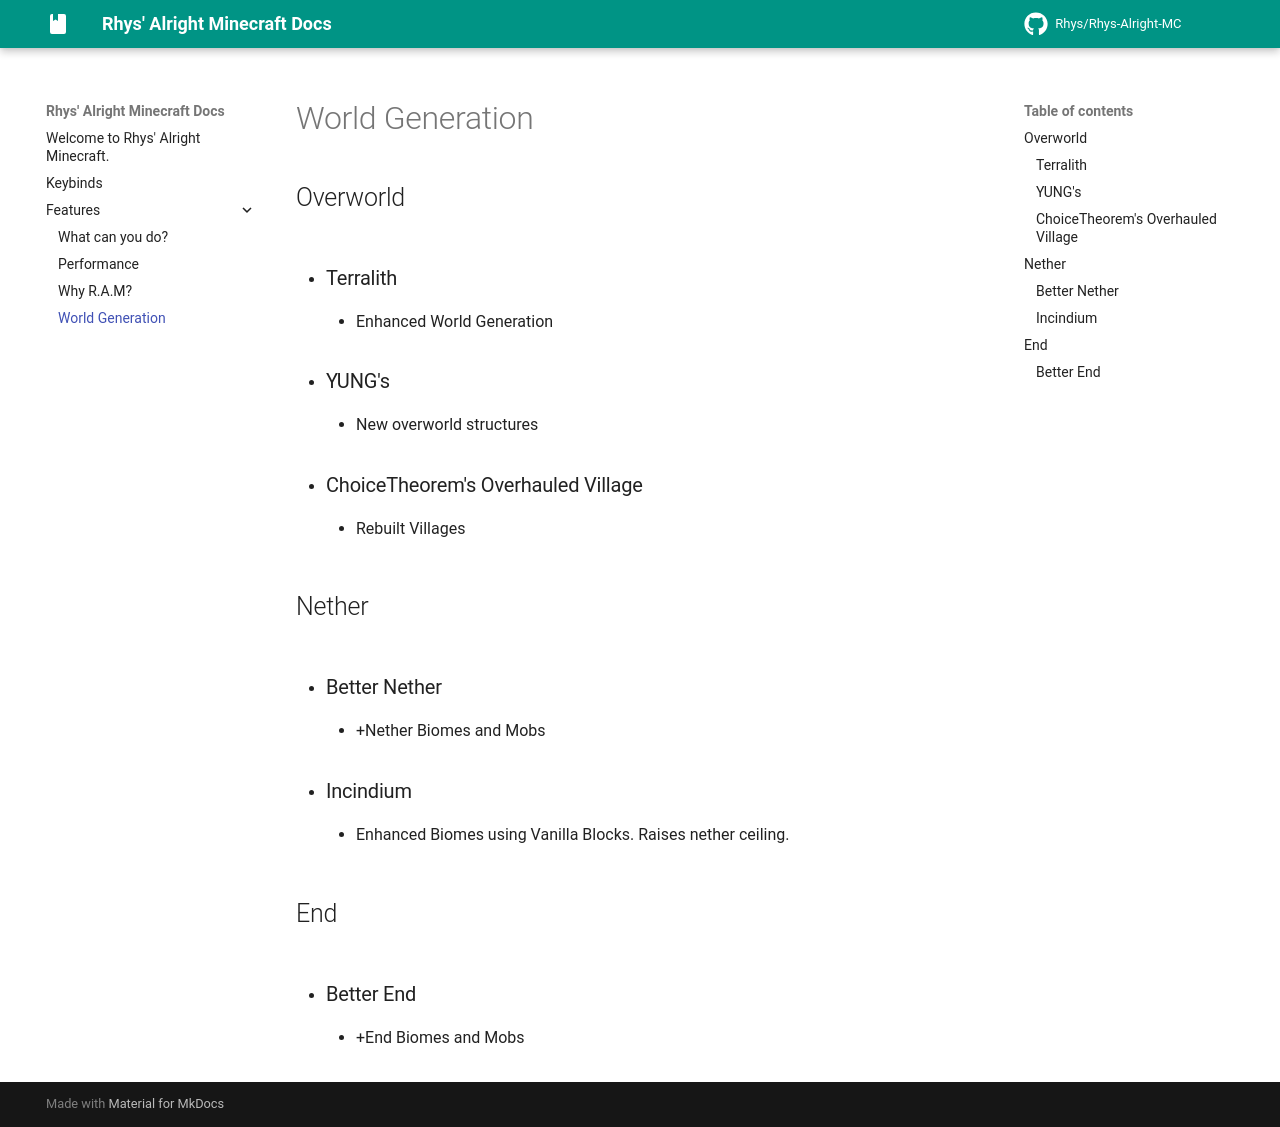

repository: RKG-01/Rhys-Alright-MC · page: Features/worldGen/index.html · generator: mkdocs

# World Generation
## Overworld
- ### Terralith
    - Enhanced World Generation
- ### YUNG's
    - New overworld structures
- ### ChoiceTheorem's Overhauled Village 
    - Rebuilt Villages 
## Nether
- ### Better Nether
    - +Nether Biomes and Mobs
- ### Incindium
    - Enhanced Biomes using Vanilla Blocks. Raises nether ceiling.

## End
- ### Better End
    - +End Biomes and Mobs
